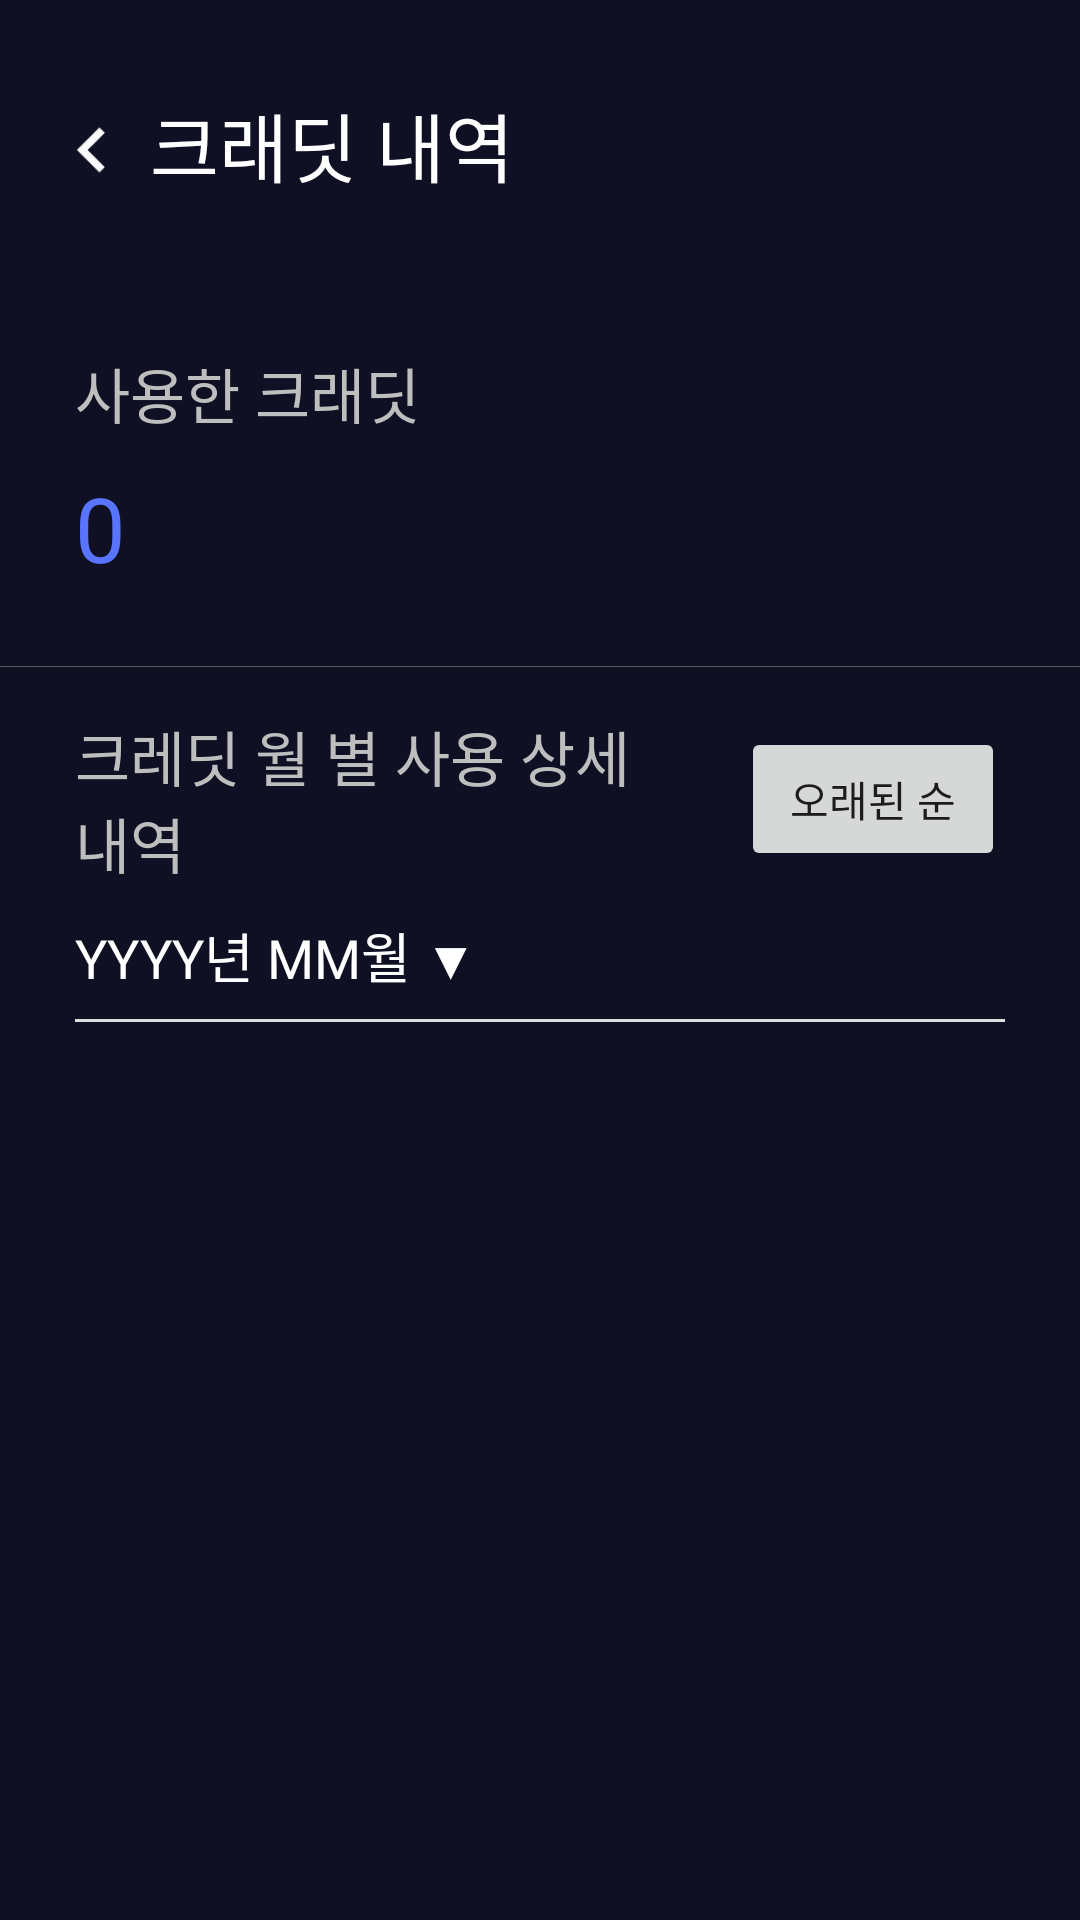

Here is an Android app screen rendered from its layout file. Give the layout XML and the strings, colors and styles it references.
<!-- AndroidManifest.xml: application theme Base.Theme.Privacy_V1 -->
<!-- res/layout/activity_credit_info.xml -->
<?xml version="1.0" encoding="utf-8"?>
<androidx.constraintlayout.widget.ConstraintLayout xmlns:android="http://schemas.android.com/apk/res/android"
    xmlns:tools="http://schemas.android.com/tools"
    xmlns:app="http://schemas.android.com/apk/res-auto"
    android:layout_width="match_parent"
    android:layout_height="match_parent">

    














    
    <TextView
        android:id="@+id/title_crdit"
        android:layout_width="wrap_content"
        android:layout_height="wrap_content"
        android:layout_marginStart="50dp"
        android:layout_marginTop="30dp"
        android:layout_marginEnd="25dp"
        android:fontFamily="@font/roboto_bolded"
        android:text="크래딧 내역"
        android:textColor="@color/white"
        android:textSize="25sp"
        app:layout_constraintStart_toStartOf="parent"
        app:layout_constraintTop_toTopOf="parent" />

    <ImageButton
        android:id="@+id/creditinfo_before"
        android:layout_width="30dp"
        android:layout_height="30dp"
        android:layout_marginTop="5dp"
        android:layout_marginEnd="15dp"
        android:layout_marginStart="15dp"
        android:background="@color/main_background"
        android:contentDescription="Mypage_Main"
        android:scaleType="centerInside"
        android:src="@drawable/navigate_before"
        app:layout_constraintStart_toStartOf="parent"
        app:layout_constraintTop_toTopOf="@+id/title_crdit" />






















    <TextView
        android:id="@+id/credit_label"
        android:layout_width="wrap_content"
        android:layout_height="wrap_content"
        android:layout_marginStart="25dp"
        android:layout_marginTop="50dp"
        android:layout_marginEnd="25dp"
        android:text="사용한 크래딧"
        android:fontFamily="@font/roboto_bolded"
        android:textColor="#BEBEBE"
        android:textSize="20sp"
        app:layout_constraintStart_toStartOf="parent"
        app:layout_constraintTop_toBottomOf="@+id/title_crdit" />



    <TextView
        android:id="@+id/credit_num"
        android:layout_width="wrap_content"
        android:layout_height="wrap_content"
        android:layout_marginStart="25dp"
        android:layout_marginTop="10dp"
        android:layout_marginEnd="25dp"
        android:text="0"
        android:fontFamily="@font/roboto_bolded"
        android:textColor="#5975FF"
        android:textSize="30sp"
        app:layout_constraintStart_toStartOf="parent"
        app:layout_constraintTop_toBottomOf="@+id/credit_label" />

    <View
        android:id="@+id/deleted_line1"
        android:layout_width="match_parent"
        android:layout_height="1px"
        android:background="#595959"
        android:layout_marginTop="26dp"
        app:layout_constraintTop_toBottomOf="@id/credit_num"/>

    <LinearLayout
        android:id="@+id/orderby_time"
        android:layout_width="match_parent"
        android:layout_height="wrap_content"
        android:layout_marginTop="15dp"
        android:orientation="horizontal"
        android:gravity="center_vertical"
        app:layout_constraintTop_toBottomOf="@+id/deleted_line1">

        
        <TextView
            android:id="@+id/credit_info"
            android:layout_width="0dp"
            android:layout_height="wrap_content"
            android:layout_weight="1"
            android:layout_marginStart="25dp"
            android:layout_marginEnd="25dp"
            android:text="크레딧 월 별 사용 상세내역"
            android:fontFamily="@font/roboto_bolded"
            android:textColor="#BEBEBE"
            android:textSize="20sp"
            app:layout_constraintStart_toStartOf="parent" />

        
        <Button
            android:id="@+id/btnSortAsc"
            android:layout_width="wrap_content"
            android:layout_height="wrap_content"
            android:layout_marginEnd="25dp"
            android:text="오래된 순"/>
    </LinearLayout>


    <LinearLayout
        android:orientation="vertical"
        android:layout_width="match_parent"
        android:layout_height="0dp"
        android:layout_marginTop="10dp"
        android:layout_marginStart="25dp"
        android:layout_marginEnd="25dp"
        app:layout_constraintTop_toBottomOf="@+id/orderby_time"
        app:layout_constraintBottom_toBottomOf="parent"
        >

        
        <TextView
            android:id="@+id/selectDate"
            android:layout_width="wrap_content"
            android:layout_height="wrap_content"
            android:text="YYYY년 MM월 ▼"
            android:fontFamily="@font/roboto_bolded"
            android:textSize="18sp"
            android:textColor="@color/white"
            android:background="?attr/selectableItemBackground"
            />

        
        <View
            android:layout_width="match_parent"
            android:layout_height="1dp"
            android:background="#DDDDDD"
            android:layout_marginVertical="8dp"/>

        
        <androidx.recyclerview.widget.RecyclerView
            android:id="@+id/usedHistory"
            android:layout_width="match_parent"
            android:layout_height="0dp"
            android:layout_weight="1"
            android:textColor="@color/white"
            android:textSize="15sp" />
    </LinearLayout>



</androidx.constraintlayout.widget.ConstraintLayout>
<!-- resources referenced by this layout -->
<resources>
  <color name="main_background">#0F1023</color>
  <color name="white">#FFFFFFFF</color>
  <!-- drawable acat_logo_spizen_ver: png bitmap (drawable, 53106 bytes) -->
  <!-- drawable navigate_before: png bitmap (drawable, 368 bytes) -->
  <style name="Base.Theme.Privacy_V1" parent="Theme.AppCompat.DayNight.NoActionBar">
          <item name="windowNoTitle">true</item>
          <item name="android:windowFullscreen">false</item>
          
          <item name="android:background">#0F1023</item>
          
      </style>
</resources>
